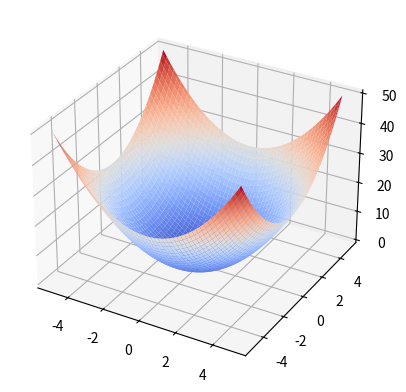

Write Python code to recreate this figure.
import math
from mpl_toolkits.mplot3d import Axes3D
import matplotlib.pyplot as plt
import numpy as np
from matplotlib import style

fig = plt.figure()
ax = fig.add_subplot(111, projection='3d')

x = np.linspace(-5, 5, 100)
y = np.linspace(-5, 5, 100)
x, y = np.meshgrid(x, y)
z = (x**2) + (y**2)

ax.plot_surface(x, y, z, edgecolor='none', cmap=plt.cm.coolwarm)
plt.show()